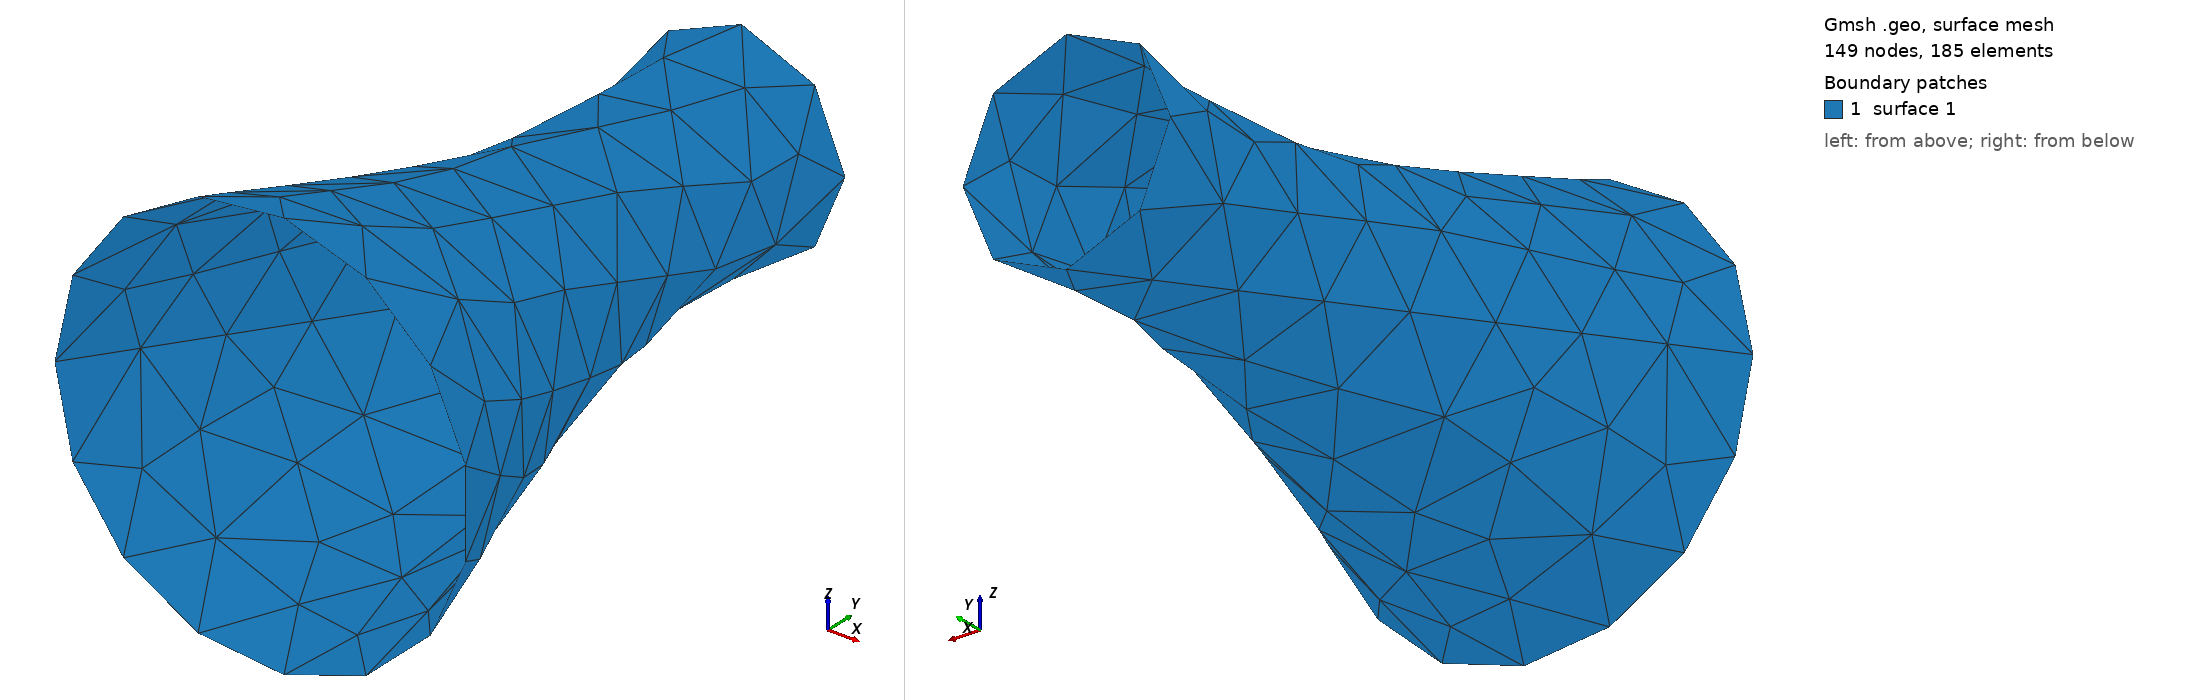

Gmsh geometry script, surface-meshed: 149 nodes, 185 surface elements. Boundary patches (legend numbers): 1 surface 1. Left view from above one corner, right view from below the opposite corner. The script declares no physical surfaces, so the legend lists its geometric surfaces. The drawing asked Gmsh for element sizes between 1% and 20% of the model's largest extent; the script's own settings can give other sizes.

=== hyperboloid.geo (drawn) ===
SetFactory("OpenCASCADE");
Point(1) = {-1, 0, 0};
Point(2) = {0, 3, -0.5};
Line(1) = {1, 2};
Wire(1) = 1;
N = 20;
For i In {1:N-1}
  a() = Rotate{{0,1,0}, {0,0,0}, i*2*Pi/(N - 1)}{ Duplicata{ Curve{1};} };
  Wire(i + 1) = a();
EndFor
ThruSections{1:N}
Delete { Curve{:}; }
Mesh.MeshSizeMax = 0.1;
